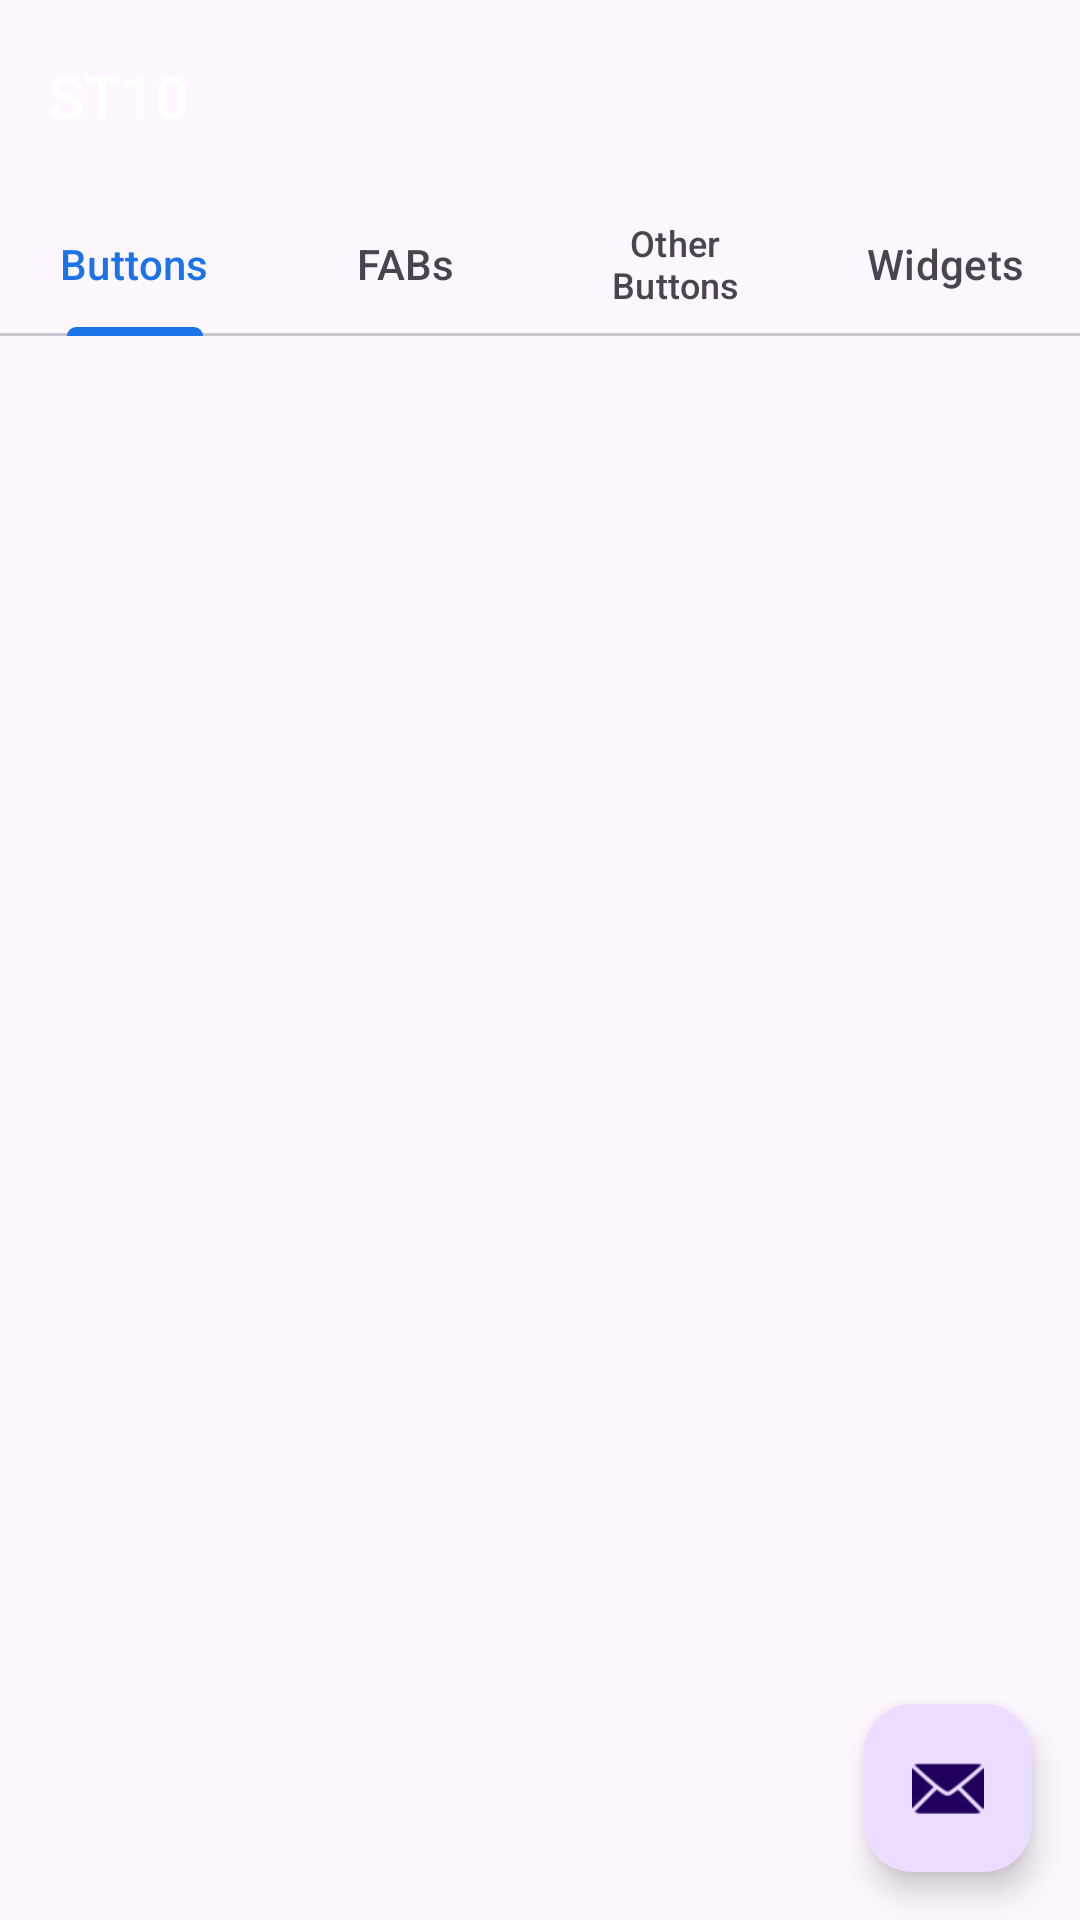

The Android layout XML behind this screen, and the referenced resources:
<!-- AndroidManifest.xml: application theme Theme.Scratchtappymd3 -->
<!-- res/layout/activity_mdcomponent.xml -->
<?xml version="1.0" encoding="utf-8"?>
<androidx.coordinatorlayout.widget.CoordinatorLayout xmlns:android="http://schemas.android.com/apk/res/android"
    xmlns:app="http://schemas.android.com/apk/res-auto"
    xmlns:tools="http://schemas.android.com/tools"
    android:layout_width="match_parent"
    android:layout_height="match_parent"
    tools:context=".MDComponent">

    <com.google.android.material.appbar.AppBarLayout
        android:layout_width="match_parent"
        android:layout_height="wrap_content"
        android:theme="@style/Theme.Scratchtappymd3.AppBarOverlay">

        <TextView
            android:id="@+id/title"
            android:layout_width="wrap_content"
            android:layout_height="wrap_content"
            android:gravity="center"
            android:minHeight="?actionBarSize"
            android:padding="@dimen/appbar_padding"
            android:text="@string/app_name"
            android:textAppearance="@style/TextAppearance.Widget.AppCompat.Toolbar.Title" />

        <com.google.android.material.tabs.TabLayout
            android:id="@+id/tabs"
            android:layout_width="match_parent"
            android:layout_height="wrap_content"
            app:tabIndicatorGravity="bottom"
            tools:ignore="SpeakableTextPresentCheck">

            <com.google.android.material.tabs.TabItem
                android:id="@+id/tabItem"
                android:layout_width="wrap_content"
                android:layout_height="wrap_content"
                android:text="Buttons" />

            <com.google.android.material.tabs.TabItem
                android:id="@+id/tabItem2"
                android:layout_width="wrap_content"
                android:layout_height="wrap_content"
                android:text="FABs" />

            <com.google.android.material.tabs.TabItem
                android:id="@+id/tabItem3"
                android:layout_width="wrap_content"
                android:layout_height="wrap_content"
                android:text="Other Buttons" />

            <com.google.android.material.tabs.TabItem
                android:id="@+id/tabItem4"
                android:layout_width="wrap_content"
                android:layout_height="wrap_content"
                android:text="Widgets" />
        </com.google.android.material.tabs.TabLayout>

    </com.google.android.material.appbar.AppBarLayout>

    <androidx.viewpager.widget.ViewPager
        android:id="@+id/view_pager"
        android:layout_width="match_parent"
        android:layout_height="match_parent"
        app:layout_behavior="@string/appbar_scrolling_view_behavior"
        tools:ignore="SpeakableTextPresentCheck" />

    <com.google.android.material.floatingactionbutton.FloatingActionButton
        android:id="@+id/fab"
        android:layout_width="wrap_content"
        android:layout_height="wrap_content"
        android:layout_gravity="bottom|end"
        android:layout_marginEnd="@dimen/fab_margin"
        android:layout_marginBottom="16dp"
        app:srcCompat="@android:drawable/ic_dialog_email"
        tools:ignore="SpeakableTextPresentCheck"
        android:contentDescription="TODO" />

</androidx.coordinatorlayout.widget.CoordinatorLayout>
<!-- resources referenced by this layout -->
<resources>
  <dimen name="appbar_padding">16dp</dimen>
  <dimen name="fab_margin">16dp</dimen>
  <string name="app_name">ST10</string>
  <style name="Theme.Scratchtappymd3.AppBarOverlay" parent="ThemeOverlay.AppCompat.Dark.ActionBar" />
  <style name="Theme.Scratchtappymd3" parent="Theme.Material3.DayNight">
          
          <item name="colorPrimary">@color/purple_500</item>
          <item name="colorPrimaryVariant">@color/purple_700</item>
          <item name="colorOnPrimary">@color/white</item>
          
          <item name="colorSecondary">@color/teal_200</item>
          <item name="colorSecondaryVariant">@color/teal_700</item>
          <item name="colorOnSecondary">@color/black</item>
          
          <item name="android:statusBarColor" tools:targetApi="l">?attr/colorPrimaryVariant</item>
          
          <item name="android:scrollbarThumbHorizontal">@drawable/afs_md2_thumb</item>
          <item name="android:scrollbarThumbVertical">@drawable/afs_md2_thumb</item>
          <item name="android:scrollbarTrackHorizontal">@drawable/afs_md2_track</item>
          <item name="android:scrollbarTrackVertical">@drawable/afs_md2_track</item>
      </style>
  <color name="purple_500">#1b73e8</color>
  <color name="purple_700">#0045b5</color>
  <color name="white">#FFFFFFFF</color>
  <color name="teal_200">#FF03DAC5</color>
  <color name="teal_700">#FF018786</color>
  <color name="black">#FF000000</color>
</resources>
